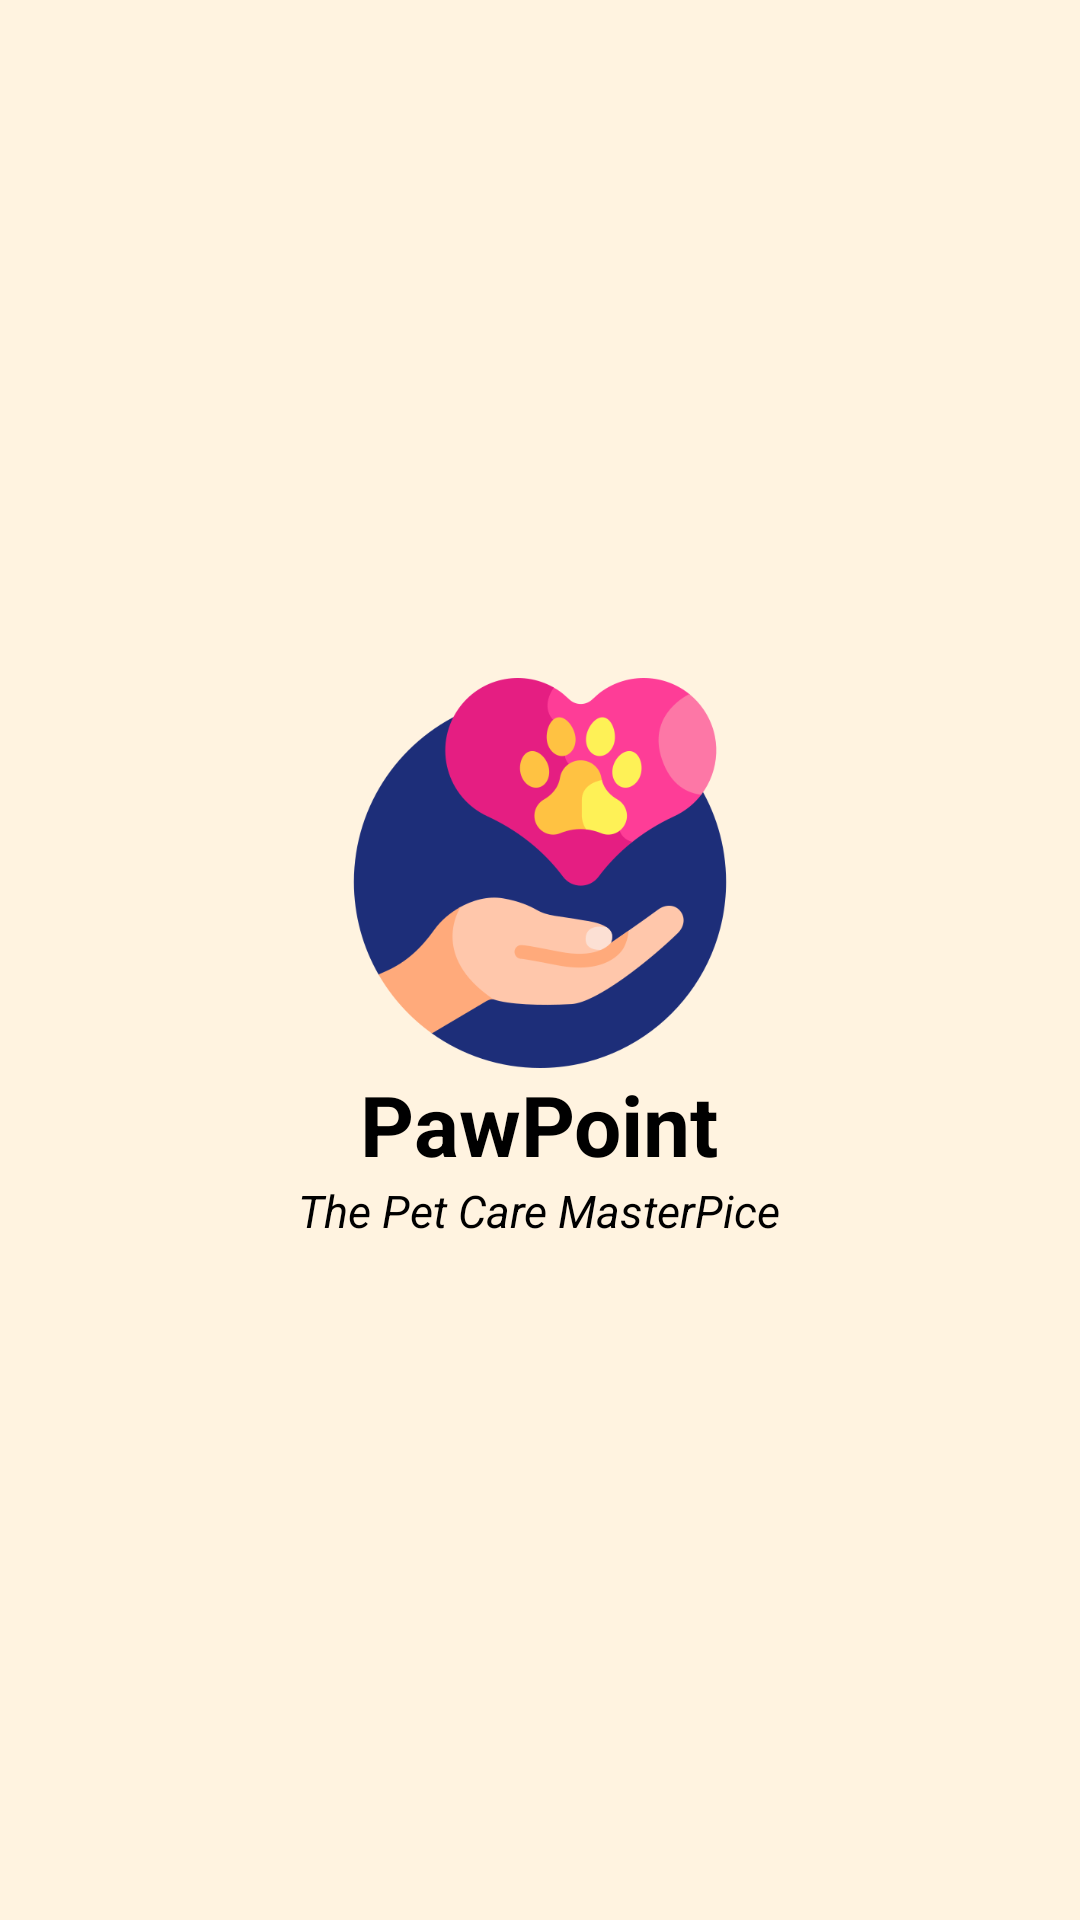

Android layout source for this screen:
<!-- AndroidManifest.xml: application theme Theme.PawPoint -->
<!-- res/layout/activity_main.xml -->
<LinearLayout xmlns:android="http://schemas.android.com/apk/res/android"
    xmlns:tools="http://schemas.android.com/tools"
    android:layout_width="match_parent" android:layout_height="match_parent"
    android:orientation="vertical"
    android:gravity="center"
    android:background="@color/light_orange_background">

    <ImageView
        android:layout_width="130dp"
        android:layout_height="130dp"
        android:contentDescription="App Logo"
        android:src="@drawable/logo" />

    <TextView
        android:layout_width="wrap_content"
        android:layout_height="wrap_content"
        android:text="PawPoint"
        android:textSize="28sp"
        android:textStyle="bold"
        android:paddingTop="0dp"
        android:textColor="@color/black"/>

    <TextView
        android:layout_width="wrap_content"
        android:layout_height="wrap_content"
        android:paddingTop="0dp"
        android:text="The Pet Care MasterPice"
        android:textColor="@color/black"
        android:textSize="15dp"
        android:textStyle="italic"
        tools:ignore="TextSizeCheck" />
</LinearLayout>
<!-- resources referenced by this layout -->
<resources>
  <color name="black">#FF000000</color>
  <color name="light_orange_background">#FFF3E0</color>
  <!-- drawable logo: png bitmap (drawable, 33785 bytes) -->
  <style name="Theme.PawPoint" parent="Theme.MaterialComponents.DayNight.NoActionBar">
          
          <item name="colorPrimary">@color/dark_green</item>
          <item name="colorPrimaryVariant">@color/dark_green</item>
          <item name="colorOnPrimary">@android:color/white</item>
  
          
          <item name="colorSecondary">@color/light_orange</item>
          <item name="colorOnSecondary">@android:color/black</item>
  
          
          <item name="android:windowBackground">@color/light_orange_background</item>
  
          
          <item name="materialButtonStyle">@style/Widget.MaterialComponents.Button</item>
          <item name="textInputStyle">@style/Widget.MaterialComponents.TextInputLayout.OutlinedBox</item>
  
          
      </style>
  <color name="dark_green">#388E3C</color>
  <color name="light_orange">#FFCC80</color>
</resources>
